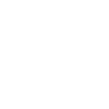
t = 0.00 s
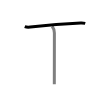
t = 1.50 s
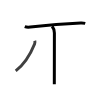
t = 2.75 s
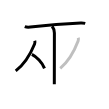
t = 4.25 s
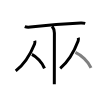
t = 5.50 s
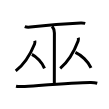
t = 7.00 s

The animated SVG that drew these frames (rendered in a browser with its animation timeline set to each time). Animation: 7 SMIL elements (animate=7); one cycle of 7.00 s.

<svg width="109px" height="109px" viewBox="0 0 px 109px" xmlns="http://www.w3.org/2000/svg" xmlns:xlink="http://www.w3.org/1999/xlink" xml:space="preserve" version="1.1"  baseProfile="full">
<path d="M24.75,26.6c1.06,0.4,4.53,0.53,5.6,0.41c5-0.54,42.01-3.64,50.41-4.06c1.64-0.08,3.13,0.08,4.49,0.41" style="fill:none;stroke:black;stroke-width:3;opacity:0">
  <animate attributeType="CSS" attributeName="opacity" from="0" to="1" begin="0s" dur="1s" repeatCount="Indefinite" fill="freeze" />
</path>
<path d="M52.12,26.25c2.27,2.83,2.27,4.53,2.27,6.8c0,15.86-0.07,24.01-0.07,51.2" style="fill:none;stroke:black;stroke-width:3;opacity:0">
  <animate attributeType="CSS" attributeName="opacity" from="0" to="1" begin="1s" dur="1s" repeatCount="Indefinite" fill="freeze" />
</path>
<path d="M34.75,40.74C35,41.5,34.94,43.16,34.59,44C31.25,52.25,26,63,15.72,70.88" style="fill:none;stroke:black;stroke-width:3;opacity:0">
  <animate attributeType="CSS" attributeName="opacity" from="0" to="1" begin="2s" dur="1s" repeatCount="Indefinite" fill="freeze" />
</path>
<path d="M31.89,54.36c4.56,2.26,10.39,8.28,12.61,13.98" style="fill:none;stroke:black;stroke-width:3;opacity:0">
  <animate attributeType="CSS" attributeName="opacity" from="0" to="1" begin="3s" dur="1s" repeatCount="Indefinite" fill="freeze" />
</path>
<path d="M78.26,37.74c0.24,0.77,0.18,2.45-0.15,3.31c-3.17,8.39-8.15,19.31-17.89,27.32" style="fill:none;stroke:black;stroke-width:3;opacity:0">
  <animate attributeType="CSS" attributeName="opacity" from="0" to="1" begin="4s" dur="1s" repeatCount="Indefinite" fill="freeze" />
</path>
<path d="M75.39,52.36c5.65,2.51,12.86,9.17,15.61,15.48" style="fill:none;stroke:black;stroke-width:3;opacity:0">
  <animate attributeType="CSS" attributeName="opacity" from="0" to="1" begin="5s" dur="1s" repeatCount="Indefinite" fill="freeze" />
</path>
<path d="M16,86.21c0.96,0.22,4.39,0.45,6.01,0.35c17.5-1.09,52.25-3.71,68.19-4.04c2.61-0.05,5.75,0.37,7.05,0.72" style="fill:none;stroke:black;stroke-width:3;opacity:0">
  <animate attributeType="CSS" attributeName="opacity" from="0" to="1" begin="6s" dur="1s" repeatCount="Indefinite" fill="freeze" />
</path>
</svg>
